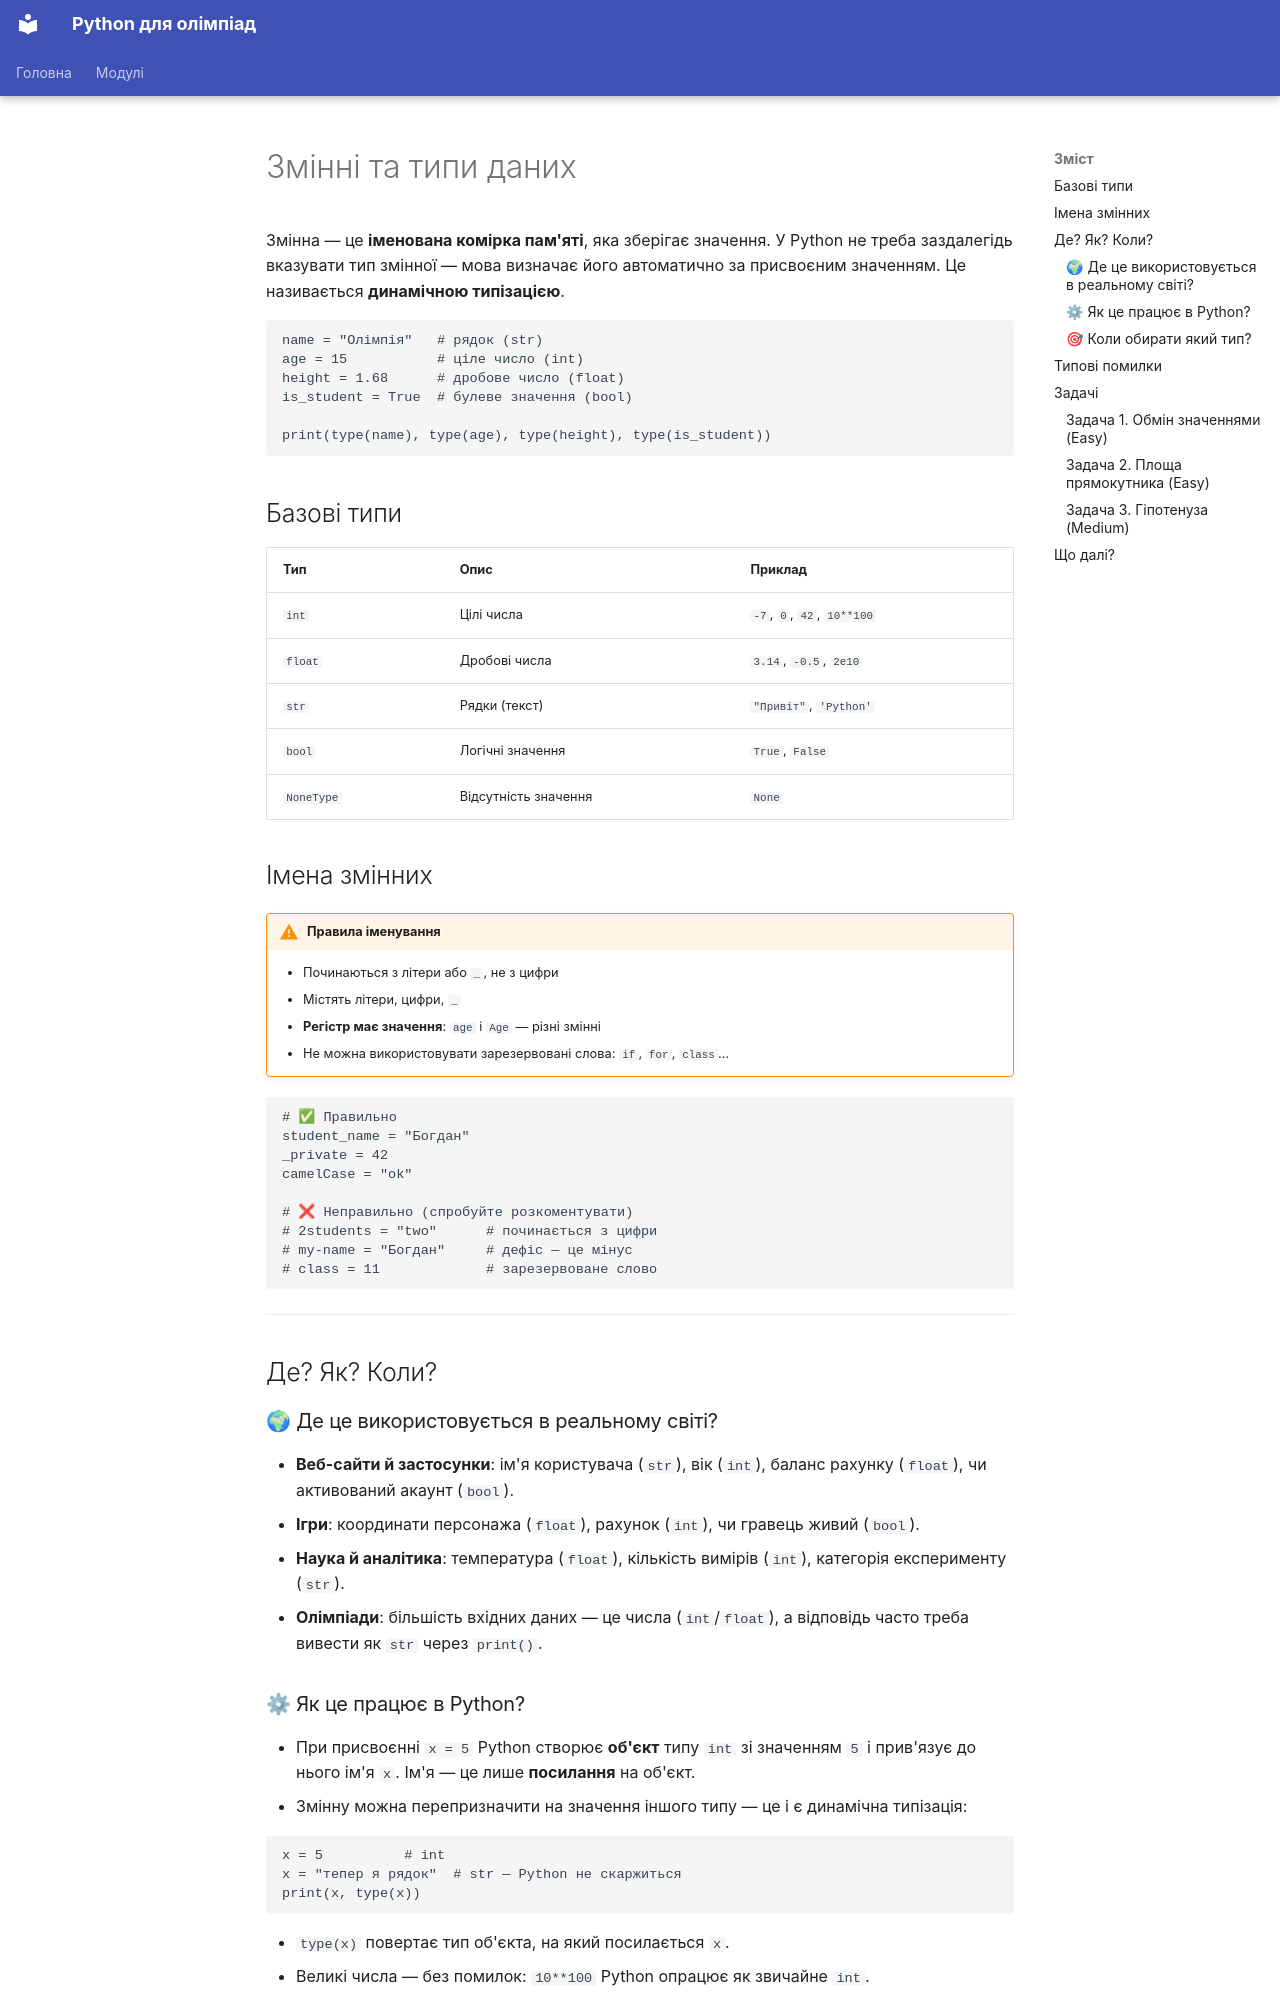

repository: mrBogdan/Olimp · page: modules/m01-basics/lessons/01-zminni/index.html · generator: mkdocs

---
title: Змінні та типи даних
---

<script type="application/json" data-tasks>
{
  "swap": [
    {"input": "3 7\n",        "expected": "7 3"},
    {"input": "10 -5\n",      "expected": "-5 10"},
    {"input": "0 42\n",       "expected": "42 0"}
  ],
  "rect": [
    {"input": "3\n4\n",       "expected": "12"},
    {"input": "5\n5\n",       "expected": "25"},
    {"input": "10\n2\n",      "expected": "20"}
  ],
  "hypot": [
    {"input": "3\n4\n",       "expected": "5.0"},
    {"input": "5\n12\n",      "expected": "13.0"},
    {"input": "8\n15\n",      "expected": "17.0"}
  ]
}
</script>

# Змінні та типи даних

Змінна — це **іменована комірка пам'яті**, яка зберігає значення. У Python не
треба заздалегідь вказувати тип змінної — мова визначає його автоматично за
присвоєним значенням. Це називається **динамічною типізацією**.

```python-runner
name = "Олімпія"   # рядок (str)
age = 15           # ціле число (int)
height = 1.68      # дробове число (float)
is_student = True  # булеве значення (bool)

print(type(name), type(age), type(height), type(is_student))
```

## Базові типи

| Тип | Опис | Приклад |
|---|---|---|
| `int` | Цілі числа | `-7`, `0`, `42`, `10**100` |
| `float` | Дробові числа | `3.14`, `-0.5`, `2e10` |
| `str` | Рядки (текст) | `"Привіт"`, `'Python'` |
| `bool` | Логічні значення | `True`, `False` |
| `NoneType` | Відсутність значення | `None` |

## Імена змінних

!!! warning "Правила іменування"

    - Починаються з літери або `_`, не з цифри
    - Містять літери, цифри, `_`
    - **Регістр має значення**: `age` і `Age` — різні змінні
    - Не можна використовувати зарезервовані слова: `if`, `for`, `class`…

```python-runner
# ✅ Правильно
student_name = "Богдан"
_private = 42
camelCase = "ok"

# ❌ Неправильно (спробуйте розкоментувати)
# 2students = "two"      # починається з цифри
# my-name = "Богдан"     # дефіс — це мінус
# class = 11             # зарезервоване слово
```

---

## Де? Як? Коли?

### 🌍 Де це використовується в реальному світі?

- **Веб-сайти й застосунки**: ім'я користувача (`str`), вік (`int`), баланс
  рахунку (`float`), чи активований акаунт (`bool`).
- **Ігри**: координати персонажа (`float`), рахунок (`int`), чи гравець
  живий (`bool`).
- **Наука й аналітика**: температура (`float`), кількість вимірів (`int`),
  категорія експерименту (`str`).
- **Олімпіади**: більшість вхідних даних — це числа (`int`/`float`), а
  відповідь часто треба вивести як `str` через `print()`.
